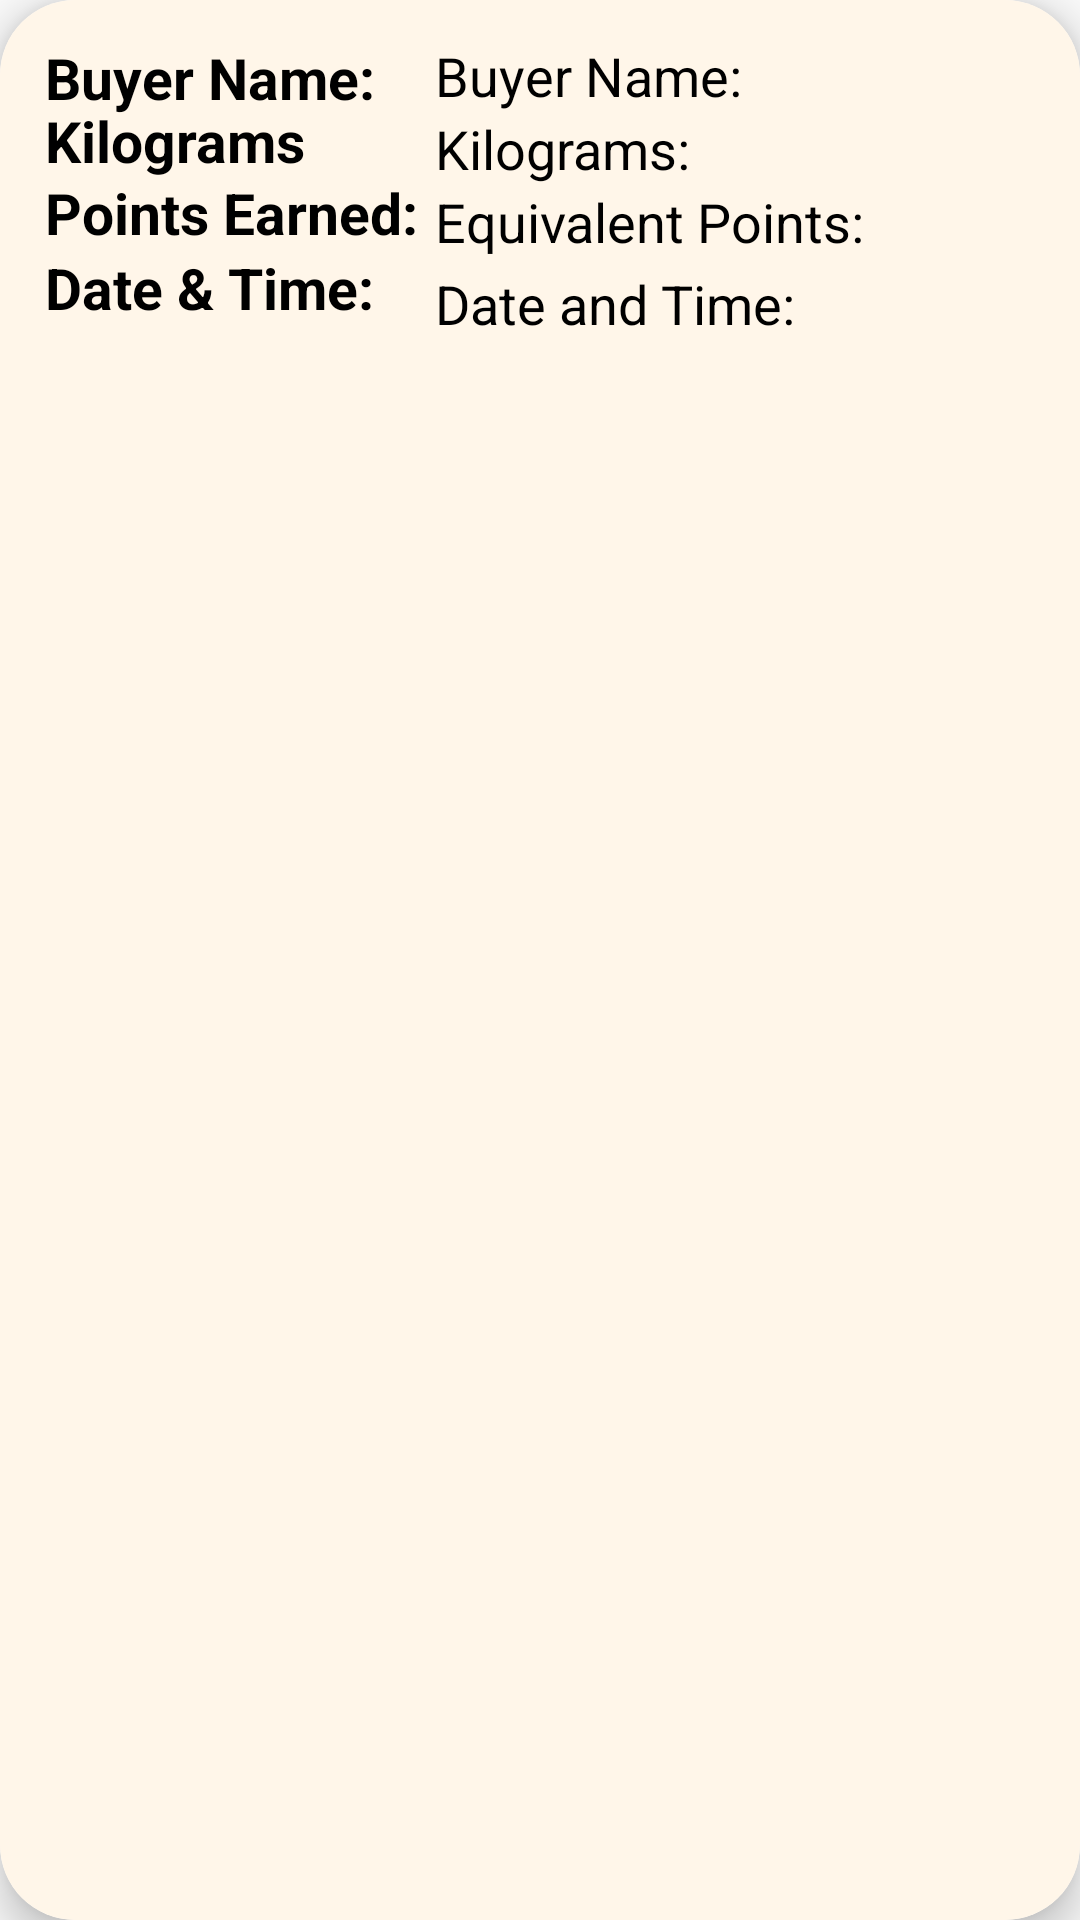

Layout XML and referenced resources for this Android screen:
<!-- AndroidManifest.xml: application theme Theme.Recyclearn -->
<!-- res/layout/sellertransaction.xml -->
<?xml version="1.0" encoding="utf-8"?>
<androidx.cardview.widget.CardView xmlns:android="http://schemas.android.com/apk/res/android"
    android:layout_width="match_parent"
    android:layout_height="130dp"
    xmlns:app="http://schemas.android.com/apk/res-auto"
    app:cardElevation="8dp"
    app:cardCornerRadius="25dp"
    android:layout_margin="11dp"
    >

    <LinearLayout
        android:layout_width="match_parent"
        android:layout_height="match_parent"
        android:background="#FFF6E9">

    </LinearLayout>

    <TextView
        android:layout_width="110dp"
        android:layout_height="25dp"
        android:layout_marginTop="13dp"
        android:layout_marginLeft="15dp"

        android:text="Buyer Name: "
        android:textStyle="bold"
        android:textColor="@color/black"
        android:textSize="19sp"

        >

    </TextView>

    <TextView
        android:layout_width="130dp"
        android:layout_height="25dp"
        android:layout_marginTop="34dp"
        android:layout_marginLeft="15dp"

        android:text="Kilograms Sent: "
        android:textStyle="bold"
        android:textColor="@color/black"
        android:textSize="19sp"

        >

    </TextView>

    <TextView
        android:layout_width="130dp"
        android:layout_height="25dp"
        android:layout_marginTop="58dp"
        android:layout_marginLeft="15dp"

        android:text="Points Earned:"
        android:textStyle="bold"
        android:textColor="@color/black"
        android:textSize="19sp"

        >

    </TextView>


    <TextView
        android:layout_width="130dp"
        android:layout_height="25dp"
        android:layout_marginTop="83dp"
        android:layout_marginLeft="15dp"

        android:text="Date &amp; Time:"
        android:textStyle="bold"
        android:textColor="@color/black"
        android:textSize="19sp"

        >

    </TextView>


    <LinearLayout
        android:layout_width="wrap_content"
        android:layout_height="118dp"
        android:layout_marginVertical="13dp"
        android:layout_marginStart="145dp"
        android:orientation="vertical">

        <LinearLayout
            android:layout_width="wrap_content"
            android:layout_height="wrap_content"
            android:layout_gravity="center_vertical"
            android:orientation="horizontal">


            <TextView
                android:id="@+id/buyerName"
                android:layout_width="wrap_content"
                android:layout_height="wrap_content"
                android:text="Buyer Name: "
                android:textColor="@color/black"
                android:textSize="18sp">
            </TextView>


        </LinearLayout>


        <LinearLayout
            android:layout_width="wrap_content"
            android:layout_height="wrap_content"
            android:layout_gravity="center_vertical"
            android:orientation="horizontal">

            <TextView
                android:id="@+id/kilo"
                android:layout_width="match_parent"
                android:layout_height="wrap_content"
                android:text="Kilograms: "
                android:textColor="@color/black"
                android:textSize="18sp">

            </TextView>
        </LinearLayout>

        <LinearLayout
            android:layout_width="wrap_content"
            android:layout_height="wrap_content"
            android:layout_gravity="center_vertical"
            android:orientation="horizontal">

            <TextView
                android:id="@+id/points"
                android:layout_width="wrap_content"
                android:layout_height="match_parent"
                android:text="Equivalent Points: "
                android:textColor="@color/black"
                android:textSize="18sp">

            </TextView>


        </LinearLayout>

        <LinearLayout
            android:layout_width="wrap_content"
            android:layout_height="wrap_content"
            android:layout_gravity="center_vertical"
            android:layout_marginTop="3dp"
            android:orientation="horizontal">

            <TextView
                android:id="@+id/DateTime"
                android:layout_width="wrap_content"
                android:layout_height="wrap_content"
                android:text="Date and Time: "
                android:textColor="@color/black"
                android:textSize="18sp">

            </TextView>


        </LinearLayout>


    </LinearLayout>


</androidx.cardview.widget.CardView>
<!-- resources referenced by this layout -->
<resources>
  <style name="Theme.Recyclearn" parent="Theme.AppCompat.Light.NoActionBar">
          <item name="android:windowTranslucentStatus">true</item>
          
          <item name="colorPrimary">@color/purple_500</item>
          <item name="colorPrimaryVariant">@color/purple_700</item>
          <item name="colorOnPrimary">@color/white</item>
          
          <item name="colorSecondary">@color/teal_200</item>
          <item name="colorSecondaryVariant">@color/teal_700</item>
          <item name="colorOnSecondary">@color/black</item>
          
          <item name="android:statusBarColor" tools:targetApi="l">?attr/colorPrimaryVariant</item>
          
      </style>
  <!-- not gathered from this repository: default colours our renderer supplied (Android Studio template values) -->
  <color name="purple_500">#FF6200EE</color>
  <color name="purple_700">#FF3700B3</color>
  <color name="teal_200">#FF03DAC5</color>
  <color name="teal_700">#FF018786</color>
  <color name="black">#FF000000</color>
  <color name="white">#FFFFFFFF</color>
</resources>
